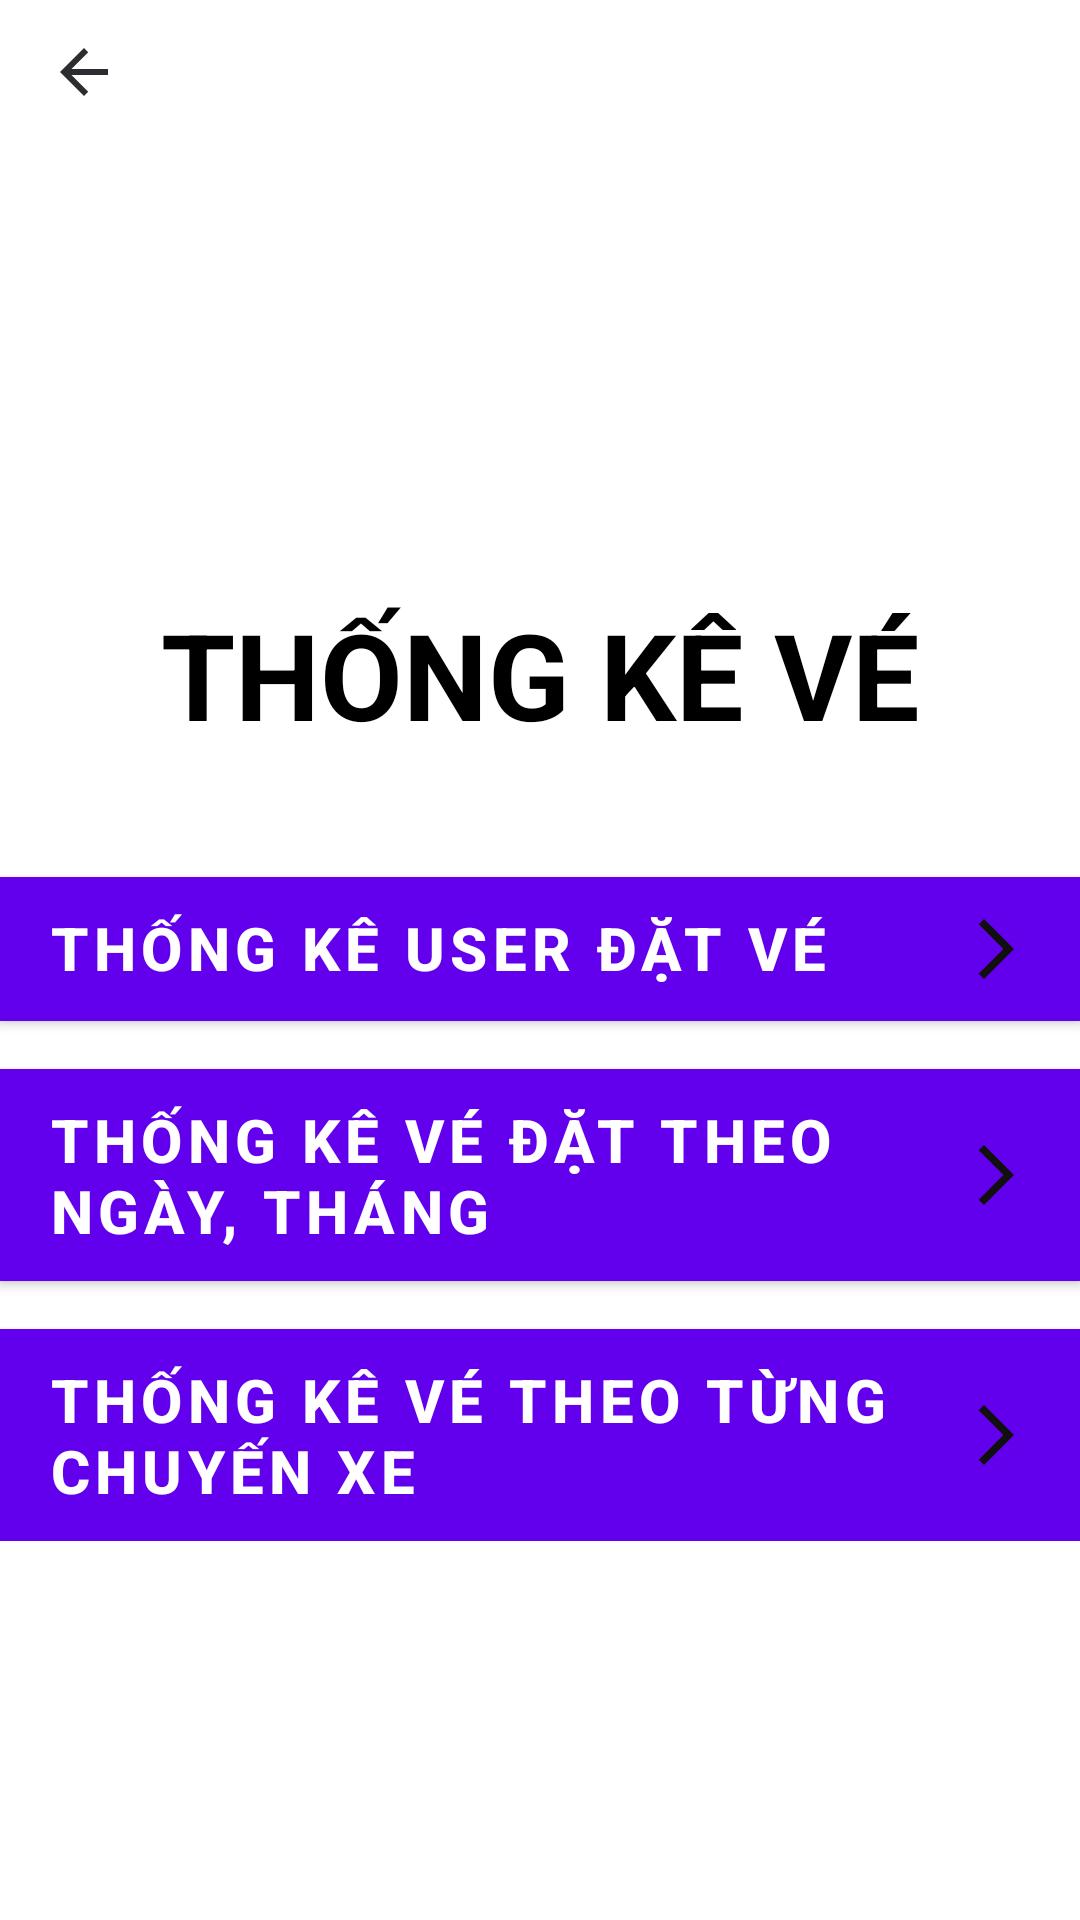

Produce the Android XML layout that renders to this screen, including the resource entries it uses.
<!-- AndroidManifest.xml: application theme Base.Theme.CoachTicketBookingApp -->
<!-- res/layout/activity_manage_ticket.xml -->
<?xml version="1.0" encoding="utf-8"?>
<LinearLayout xmlns:android="http://schemas.android.com/apk/res/android"
    xmlns:app="http://schemas.android.com/apk/res-auto"
    xmlns:tools="http://schemas.android.com/tools"
    android:id="@+id/main"
    android:layout_width="match_parent"
    android:layout_height="match_parent"
    android:orientation="vertical"
    tools:context=".ui.ManageTicket"
    android:background="@drawable/registerbackground">

    <Button
        android:id="@+id/btnThoat"
        android:layout_width="wrap_content"
        android:layout_height="wrap_content"
        android:background="@color/material_on_background_disabled"
        android:drawableLeft="@drawable/baseline_arrow_back_24_black"/>

    <TextView
        android:layout_width="match_parent"
        android:layout_height="wrap_content"
        android:text="THỐNG KÊ VÉ"
        android:textStyle="bold"
        android:textColor="@color/black"
        android:textSize="40dp"
        android:gravity="center"
        android:layout_marginTop="150dp"/>
    <LinearLayout
        android:layout_width="match_parent"
        android:layout_height="wrap_content"
        android:orientation="vertical"
        android:layout_marginTop="25dp">

        <Button
            android:id="@+id/btnveuser"
            android:layout_width="match_parent"
            android:layout_height="wrap_content"
            android:layout_marginTop="16dp"
            android:text="Thống kê user đặt vé"
            android:gravity="start"
            android:background="@color/material_dynamic_primary70"
            android:textStyle="bold"
            android:textSize="20dp"
            android:drawableRight="@drawable/baseline_arrow_forward_ios_24"/>
        <Button
            android:id="@+id/btnvengaythang"
            android:layout_width="match_parent"
            android:layout_height="wrap_content"
            android:layout_marginTop="16dp"
            android:text="thống kê vé đặt theo ngày, tháng"
            android:gravity="start"
            android:background="@color/material_dynamic_primary70"
            android:textStyle="bold"
            android:textSize="20dp"
            android:drawableRight="@drawable/baseline_arrow_forward_ios_24"/>

        <Button
            android:id="@+id/btnvechuyen"
            android:layout_width="match_parent"
            android:layout_height="wrap_content"
            android:layout_marginTop="16dp"
            android:text="thống kê vé theo từng chuyến xe"
            android:gravity="start"
            android:background="@color/material_dynamic_primary70"
            android:textStyle="bold"
            android:textSize="20dp"
            android:drawableRight="@drawable/baseline_arrow_forward_ios_24"/>


</LinearLayout>
</LinearLayout>
<!-- resources referenced by this layout -->
<resources>
  <color name="black">#FF000000</color>
  <!-- drawable baseline_arrow_back_24_black (drawable) -->
  <vector xmlns:android="http://schemas.android.com/apk/res/android" android:autoMirrored="true" android:height="24dp" android:tint="#2B2D30" android:viewportHeight="24" android:viewportWidth="24" android:width="24dp">
        
      <path android:fillColor="@android:color/white" android:pathData="M20,11H7.83l5.59,-5.59L12,4l-8,8 8,8 1.41,-1.41L7.83,13H20v-2z"/>
      
  </vector>
  <!-- drawable baseline_arrow_forward_ios_24 (drawable) -->
  <vector xmlns:android="http://schemas.android.com/apk/res/android" android:autoMirrored="true" android:height="24dp" android:tint="#110F0F" android:viewportHeight="24" android:viewportWidth="24" android:width="24dp">
        
      <path android:fillColor="@android:color/white" android:pathData="M6.23,20.23l1.77,1.77l10,-10l-10,-10l-1.77,1.77l8.23,8.23z"/>
      
  </vector>
  <style name="Base.Theme.CoachTicketBookingApp" parent="Theme.MaterialComponents.Light.NoActionBar">
          
          
      </style>
</resources>
